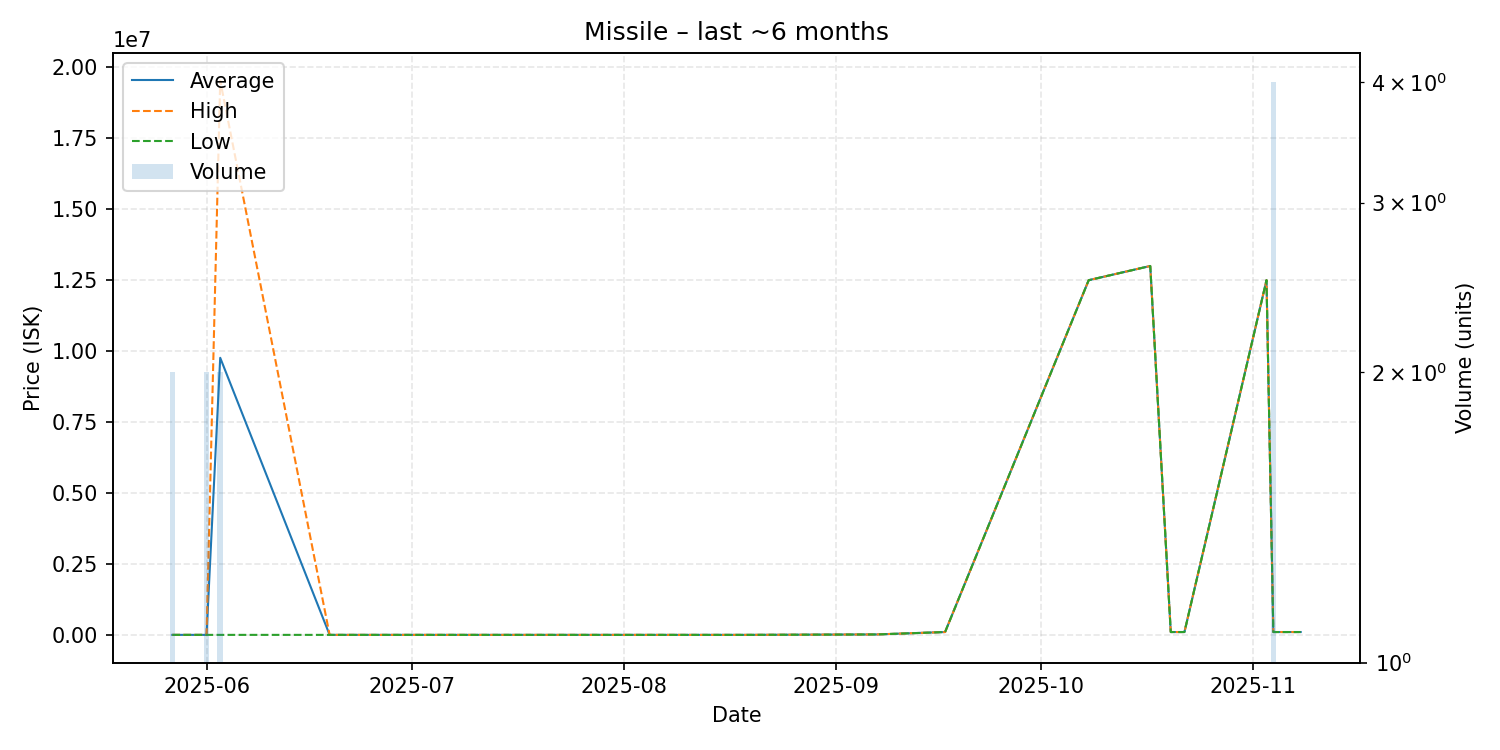

Values plotted in this chart, from the file beside it:
date, average, highest, lowest, order_count, volume
2025-05-27, 0.01, 0.01, 0.01, 2, 2
2025-06-01, 0.01, 0.01, 0.01, 1, 2
2025-06-03, 9765000, 19530000, 0.01, 2, 2
2025-06-19, 0.01, 0.01, 0.01, 1, 1
2025-06-20, 0.01, 0.01, 0.01, 1, 1
2025-07-19, 0.01, 0.01, 0.01, 1, 1
2025-08-19, 0.01, 0.01, 0.01, 1, 1
2025-09-07, 15020, 15020, 15020, 1, 1
2025-09-17, 100200, 100200, 100200, 1, 1
2025-10-08, 12500000, 12500000, 12500000, 1, 1
2025-10-17, 13000000, 13000000, 13000000, 1, 1
2025-10-20, 100100, 100100, 100100, 1, 1
2025-10-22, 100100, 100100, 100100, 1, 1
2025-11-03, 12500000, 12500000, 12500000, 1, 1
2025-11-04, 100100, 100100, 100100, 2, 4
2025-11-08, 100100, 100100, 100100, 1, 1
